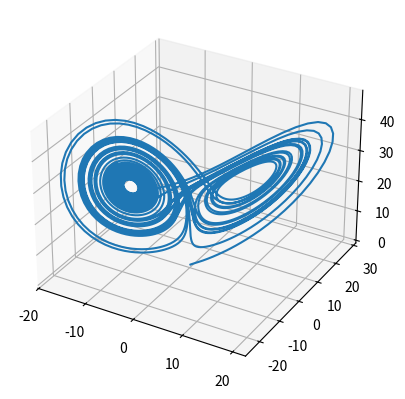
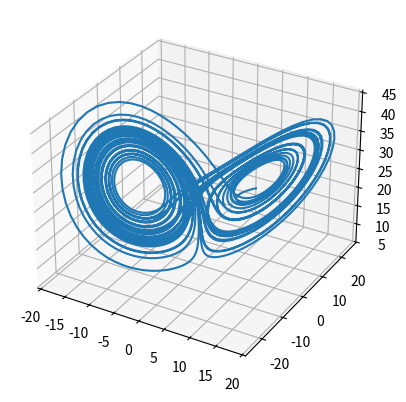

These figures' Python source, in order: (Note: this script raises an exception after producing the figures.)
import numpy as np
import matplotlib.pyplot as plt


def validate_first_step(first_step, t0, t_bound):
    """Assert that first_step is valid and return it."""
    if first_step <= 0:
        raise ValueError("`first_step` must be positive.")
    if first_step > np.abs(t_bound - t0):
        raise ValueError("`first_step` exceeds bounds.")
    return first_step


def validate_max_step(max_step):
    """Assert that max_Step is valid and return it."""
    if max_step <= 0:
        raise ValueError("`max_step` must be positive.")
    return max_step


def validate_tol(rtol, atol, all_dtype='float64'):
    """Validate tolerance values."""
    EPS = np.finfo(all_dtype).eps
    if np.any(rtol < 100 * EPS):
        rtol = np.maximum(rtol, 100 * EPS)
    return rtol, atol


def norm(x, axis=0):
    """Compute RMS norm."""
    return np.linalg.norm(x, axis=axis) / x.shape[0] ** 0.5  # x.size


def select_initial_step(fun, t0, y0, f0, direction, order, rtol, atol):
    """Empirically select a good initial step.

    The algorithm is described in [1]_.

    Parameters
    ----------
    fun : callable
        Right-hand side of the system.
    t0 : float
        Initial value of the independent variable.
    y0 : ndarray, shape (n,samples)
        Initial value of the dependent variable.
    f0 : ndarray, shape (n,samples)
        Initial value of the derivative, i.e., ``fun(t0, y0)``.
    direction : float
        Integration direction.
    order : float
        Error estimator order. It means that the error controlled by the
        algorithm is proportional to ``step_size ** (order + 1)`.
    rtol : float
        Desired relative tolerance.
    atol : float
        Desired absolute tolerance.

    Returns
    -------
    h_abs : float, (samples,)
        Absolute value of the suggested initial step.

    References
    ----------
    .. [1] E. Hairer, S. P. Norsett G. Wanner, "Solving Ordinary Differential
           Equations I: Nonstiff Problems", Sec. II.4.
    """

    scale = atol + np.abs(y0) * rtol
    d0 = norm(y0 / scale)
    d1 = norm(f0 / scale)
    h0 = 0.01 * d0 / d1
    h0[d0 < 1e-5] = 1e-6
    h0[d1 < 1e-5] = 1e-6

    # if d0 < 1e-5 or d1 < 1e-5:
    #     h0 = 1e-6
    # else:
    #     h0 = 0.01 * d0 / d1

    y1 = y0 + h0 * direction * f0
    f1 = fun(t0 + h0 * direction, y1)
    d2 = norm((f1 - f0) / scale) / h0

    mask1 = np.ones(d1.shape)
    mask2 = np.ones(d2.shape)
    mask1[d1 > 1e-15] = 0
    mask2[d2 > 1e-15] = 0
    h1 = (0.01 / np.nanmax([d1, d2], axis=0)) ** (1 / (order + 1))
    temp = np.maximum(1e-6, h0 * 1e-3)
    h1[mask1 * mask2 == 1] = temp[mask1 * mask2 == 1]

    # if d1 <= 1e-15 and d2 <= 1e-15:
    #     h1 = max(1e-6, h0 * 1e-3)
    # else:
    #     h1 = (0.01 / max(d1, d2)) ** (1 / (order + 1))

    return np.min([100 * h0, h1], axis=0)


class OdeSolver:
    """Base class for ODE solvers.

    In order to implement a new solver you need to follow the guidelines:

        1. A constructor must accept parameters presented in the base class
           (listed below) along with any other parameters specific to a solver.
        2. A constructor must accept arbitrary extraneous arguments
           ``**extraneous``, but warn that these arguments are irrelevant
           using `common.warn_extraneous` function. Do not pass these
           arguments to the base class.
        3. A solver must implement a private method `_step_impl(self)` which
           propagates a solver one step further. It must return tuple
           ``(success, message)``, where ``success`` is a boolean indicating
           whether a step was successful, and ``message`` is a string
           containing description of a failure if a step failed or None
           otherwise.
        4. A solver must implement a private method `_dense_output_impl(self)`,
           which returns a `DenseOutput` object covering the last successful
           step.
        5. A solver must have attributes listed below in Attributes section.
           Note that ``t_old`` and ``step_size`` are updated automatically.
        6. Use `fun(self, t, y)` method for the system rhs evaluation, this
           way the number of function evaluations (`nfev`) will be tracked
           automatically.
        7. For convenience, a base class provides `fun_single(self, t, y)` and
           `fun_vectorized(self, t, y)` for evaluating the rhs in
           non-vectorized and vectorized fashions respectively (regardless of
           how `fun` from the constructor is implemented). These calls don't
           increment `nfev`.
        8. If a solver uses a Jacobian matrix and LU decompositions, it should
           track the number of Jacobian evaluations (`njev`) and the number of
           LU decompositions (`nlu`).
        9. By convention, the function evaluations used to compute a finite
           difference approximation of the Jacobian should not be counted in
           `nfev`, thus use `fun_single(self, t, y)` or
           `fun_vectorized(self, t, y)` when computing a finite difference
           approximation of the Jacobian.

    Parameters
    ----------
    fun : callable
        Right-hand side of the system: the time derivative of the state ``y``
        at time ``t``. The calling signature is ``fun(t, y)``, where ``t`` is a
        scalar and ``y`` is an ndarray with ``len(y) = len(y0)``. ``fun`` must
        return an array of the same shape as ``y``. See `vectorized` for more
        information.
    t0 : float
        Initial time. 1-d array, (samples,)
    y0 : array_like, shape (n,samples)
        Initial state.
    t_bound : float
        Boundary time --- the integration won't continue beyond it. It also
        determines the direction of the integration.


    Attributes
    ----------
    n : int
        Number of equations.
    status : string
        Current status of the solver: 'running', 'finished' or 'failed'.
    t_bound : float
        Boundary time.
    direction : float
        Integration direction: +1 or -1.
    t : float
        Current time.
    y : ndarray
        Current state.
    t_old : float
        Previous time. None if no steps were made yet.
    step_size : float
        Size of the last successful step. None if no steps were made yet.
    nfev : int
        Number of the system's rhs evaluations.
    njev : int
        Number of the Jacobian evaluations.
    nlu : int
        Number of LU decompositions.
    """
    TOO_SMALL_STEP = "Required step size is less than spacing between numbers."

    def __init__(self, fun, t0, y0, t_bound):
        self.t_old = None
        self.t = t0 * np.ones((y0.shape[-1]))
        self._fun, self.y = fun, y0
        self.t_bound = t_bound

        fun_single = self._fun

        def fun_vectorized(t, y):
            # f = np.empty_like(y)
            # for i, yi in enumerate(y.T):
            #     f[:, i] = self._fun(t, yi)
            return self.fun_single(t, y)  # f

        def fun(t, y):
            self.nfev += 1
            return self.fun_single(t, y)

        self.fun = fun
        self.fun_single = fun_single
        self.fun_vectorized = fun_vectorized

        self.direction = np.sign(t_bound - t0) if t_bound != t0 else 1
        self.n = self.y.shape[0]  # self.y.size
        self.status = 'running'

        self.nfev = 0
        self.njev = 0
        self.nlu = 0

    @property
    def step_size(self):
        if self.t_old is None:
            return None
        else:
            return np.abs(self.t - self.t_old)

    def step(self):
        """Perform one integration step.

        Returns
        -------
        message : string or None
            Report from the solver. Typically a reason for a failure if
            `self.status` is 'failed' after the step was taken or None
            otherwise.
        """
        if self.status != 'running':
            raise RuntimeError("Attempt to step on a failed or finished "
                               "solver.")

        if self.n == 0 or (self.t == self.t_bound).all():
            # Handle corner cases of empty solver or no integration.
            self.t_old = self.t
            self.t = self.t_bound
            message = None
            self.status = 'finished'
        else:
            t = self.t
            success, message = self._step_impl()

            if not success:
                self.status = 'failed'
            else:
                self.t_old = t
                if (self.direction * (self.t - self.t_bound) >= 0).all():
                    self.status = 'finished'

        return message

    def _step_impl(self):
        raise NotImplementedError


def rk_step(fun, t, y, f, h, A, B, C, K):
    """Perform a single Runge-Kutta step.

    This function computes a prediction of an explicit Runge-Kutta method and
    also estimates the error of a less accurate method.

    Notation for Butcher tableau is as in [1]_.

    Parameters
    ----------
    fun : callable
        Right-hand side of the system.
    t : float
        Current time.
    y : ndarray, shape (n,samples)
        Current state.
    f : ndarray, shape (n,samples)
        Current value of the derivative, i.e., ``fun(x, y)``.
    h : float
        Step to use.
    A : ndarray, shape (n_stages, n_stages)
        Coefficients for combining previous RK stages to compute the next
        stage. For explicit methods the coefficients at and above the main
        diagonal are zeros.
    B : ndarray, shape (n_stages,)
        Coefficients for combining RK stages for computing the final
        prediction.
    C : ndarray, shape (n_stages,)
        Coefficients for incrementing time for consecutive RK stages.
        The value for the first stage is always zero.
    K : ndarray, shape (n_stages + 1, n)
        Storage array for putting RK stages here. Stages are stored in rows.
        The last row is a linear combination of the previous rows with
        coefficients

    Returns
    -------
    y_new : ndarray, shape (n,)
        Solution at t + h computed with a higher accuracy.
    f_new : ndarray, shape (n,)
        Derivative ``fun(t + h, y_new)``.

    References
    ----------
    .. [1] E. Hairer, S. P. Norsett G. Wanner, "Solving Ordinary Differential
           Equations I: Nonstiff Problems", Sec. II.4.
    """
    K[0] = f
    for s, (a, c) in enumerate(zip(A[1:], C[1:]), start=1):
        # np.dot(K[:s].T, a[:s]) * h
        # np.einsum('snf,s->nf', K[:s], a[:s])*h
        dy = np.einsum('snf,s->nf', K[:s], a[:s]) * h
        K[s] = fun(t + c * h, y + dy)

    # y + h * np.dot(K[:-1].T, B)

    # np.einsum('snf,s->nf', K[:-1], B)
    y_new = y + h * np.einsum('snf,s->nf', K[:-1], B)
    f_new = fun(t + h, y_new)

    K[-1] = f_new

    return y_new, f_new


class RungeKutta(OdeSolver):
    """Base class for explicit Runge-Kutta methods."""
    C: np.ndarray = NotImplemented
    A: np.ndarray = NotImplemented
    B: np.ndarray = NotImplemented
    E: np.ndarray = NotImplemented
    P: np.ndarray = NotImplemented
    order: int = NotImplemented
    error_estimator_order: int = NotImplemented
    n_stages: int = NotImplemented

    def __init__(self, fun, t0, y0, t_bound, max_step=np.inf,
                 rtol=1e-3, atol=1e-6,
                 first_step=None,
                 all_dtype='float64',
                 Global_Minstep=0.001):
        # warn_extraneous(extraneous)
        super().__init__(fun, t0, y0, t_bound)
        self.y_old = None
        self.max_step = validate_max_step(max_step)
        self.rtol, self.atol = validate_tol(rtol, atol, all_dtype=all_dtype)
        self.f = self.fun(self.t, self.y)
        if first_step is None:
            self.h_abs = select_initial_step(
                self.fun, self.t, self.y, self.f, self.direction,
                self.error_estimator_order, self.rtol, self.atol)
        else:
            t_ = t_bound - t0
            first_step[first_step > t_] = t_
            first_step[first_step < 0] = 0
            # temp = select_initial_step(
            #     self.fun, self.t, self.y, self.f, self.direction,
            #     self.error_estimator_order, self.rtol, self.atol)
            self.h_abs = first_step  # np.nanmin([first_step, temp], axis=0)
        self.K = np.empty((self.n_stages + 1, self.n,
                          self.y.shape[-1]), dtype=self.y.dtype)
        self.error_exponent = -1 / (self.error_estimator_order + 1)
        self.h_previous = None
        self.Global_Minstep = min(Global_Minstep, (t_bound - t0) * 0.001)
        self.SAFETY = 0.9

        self.MIN_FACTOR = 0.2  # Minimum allowed decrease in a step size.
        self.MAX_FACTOR = 10  # Maximum allowed increase in a step size.

    def _estimate_error(self, K, h):
        # np.einsum('snf,s->nf', K, self.E)  # np.dot(K.T, self.E) * h
        return h[None, :] * np.einsum('snf,s->nf', K, self.E)

    def _estimate_error_norm(self, K, h, scale):
        return norm(self._estimate_error(K, h) / scale)

    def _step_impl(self):
        t = self.t
        y = self.y
        self.f = self.fun(self.t, self.y)
        max_step = self.max_step
        rtol = self.rtol
        atol = self.atol

        min_step_ = self.Global_Minstep + 0 * \
            np.abs(np.nextafter(t, self.direction * np.inf) - t)
        h_abs_ = np.ones(self.h_abs.shape) - 1 + self.h_abs
        h_abs_[self.h_abs > max_step] = max_step  # max_step is a float
        h_abs_ = np.max([self.h_abs, min_step_], axis=0)
        # print(h_abs_, self.h_abs)

        # if self.h_abs > max_step:
        #     h_abs = max_step
        # elif self.h_abs < min_step:
        #     h_abs = min_step
        # else:
        #     h_abs = self.h_abs

        h_previous = np.ones(h_abs_.shape)
        step_accepted = np.ones(h_abs_.shape) - 1  # False
        step_rejected = np.ones(h_abs_.shape) - 1
        my = np.mean(y, axis=0)
        step_accepted[np.isnan(my)] = 1
        t[np.isnan(my)] = self.t_bound
        step_accepted[t == self.t_bound] = 1
        # print(step_accepted)

        t_new_ = np.ones(t.shape) * t
        y_new_ = np.ones(self.y.shape) * y
        f_new_ = np.ones(self.f.shape) * self.f

        while (step_accepted != 1).any():  # not step_accepted:
            indices = np.where(step_accepted == 0)[0]
            h_abs = h_abs_[indices]
            t_new = t_new_[indices]
            y_new = y_new_[:, indices]
            f_new = f_new_[:, indices]
            # print(h_abs)
            # print(h_abs[h_abs<min_step])
            # = np.nan
            # h_abs_[indices] = h_abs
            # if (h_abs < min_step).all():
            #     print('Too small')
            #     return False, self.TOO_SMALL_STEP
            if np.isnan(h_abs).all():
                print('All nan')
                return False, self.TOO_SMALL_STEP
            h = h_abs * self.direction
            t_new = t[indices] + h

            t_new[self.direction * (t_new - self.t_bound) > 0] = self.t_bound
            # if self.direction * (t_new - self.t_bound) > 0:
            #     t_new = self.t_bound

            h = t_new - t[indices]

            h_abs = np.abs(h)
            # if (h_abs<0.01).any():
            #     print(h_abs)
            temp_k = self.K[..., indices]
            y_new, f_new = rk_step(self.fun, t[indices], y[:, indices], self.f[:, indices], h, self.A,
                                   self.B, self.C, temp_k)
            self.K[..., indices] = temp_k
            scale = atol + \
                np.maximum(np.abs(y[:, indices]), np.abs(y_new)) * rtol
            error_norm = self._estimate_error_norm(
                self.K[..., indices], h, scale)
            error_norm[np.isnan(error_norm)] = 0
            # %%
            # print('h',h_abs,h,'t',t_new,'error',error_norm,'minstep',min_step)
            temp = step_accepted[indices]
            temp[error_norm < 1] = 1
            step_accepted[indices] = temp

            factor = np.minimum(self.MAX_FACTOR, self.SAFETY *
                                error_norm ** self.error_exponent)
            factor[error_norm == 0] = self.MAX_FACTOR

            # temp = step_rejected[indices]
            # for i in range(len(temp)):
            #     # factor[i]>=0; temp[i] = 0 or 1
            #     if temp[i] == 1:
            #         factor[i] = min(temp[i], factor[i])
            factor = np.where(
                # 条件：在 indices 位置上，step_rejected 的值是否为 1
                step_rejected[indices] == 1,
                # 如果条件为 True，计算 min(1, factor[indices])
                np.minimum(1.0, factor),
                # 如果条件为 False，保持 factor[indices] 的原始值
                factor
            )

            h_abs[error_norm < 1] *= factor[error_norm < 1]

            # %%
            factor = np.maximum(self.MIN_FACTOR, self.SAFETY *
                                error_norm ** self.error_exponent)
            h_abs[error_norm >= 1] *= factor[error_norm >= 1]

            temp[error_norm >= 1] = 1
            step_rejected[indices] = temp
            # if error_norm < 1:
            #     if error_norm == 0:
            #         factor = MAX_FACTOR
            #     else:
            #         factor = min(MAX_FACTOR,
            #                      SAFETY * error_norm ** self.error_exponent)

            #     if step_rejected:
            #         factor = min(1, factor)

            #     h_abs *= factor

            #     step_accepted = True
            # else:
            #     h_abs *= max(MIN_FACTOR,
            #                  SAFETY * error_norm ** self.error_exponent)
            #     step_rejected = True

            h_previous[indices] = h
            t_new_[indices] = t_new
            y_new_[:, indices] = y_new
            h_abs_[indices] = h_abs
            f_new_[:, indices] = f_new
        t_new_[np.isnan(t_new_)] = self.t_bound
        # t_new_[np.isnan(my)] = self.t_bound
        # print('all_accepted',t_new_)
        self.h_previous = h_previous
        self.y_old = y

        self.t = t_new_
        self.y = y_new_
        self.h_abs = h_abs_
        self.f = f_new_

        return True, None


class RK45(RungeKutta):
    """Explicit Runge-Kutta method of order 5(4).

    This uses the Dormand-Prince pair of formulas [1]_. The error is controlled
    assuming accuracy of the fourth-order method accuracy, but steps are taken
    using the fifth-order accurate formula (local extrapolation is done).
    A quartic interpolation polynomial is used for the dense output [2]_.

    Can be applied in the complex domain.

    Parameters
    ----------
    fun : callable
        Right-hand side of the system. The calling signature is ``fun(t, y)``.
        Here ``t`` is a scalar, and there are two options for the ndarray ``y``:
        It can either have shape (n,); then ``fun`` must return array_like with
        shape (n,). Alternatively it can have shape (n, k); then ``fun``
        must return an array_like with shape (n, k), i.e., each column
        corresponds to a single column in ``y``. The choice between the two
        options is determined by `vectorized` argument (see below).
    t0 : float
        Initial time.
    y0 : array_like, shape (n,)
        Initial state.
    t_bound : float
        Boundary time - the integration won't continue beyond it. It also
        determines the direction of the integration.
    first_step : float or None, optional
        Initial step size. Default is ``None`` which means that the algorithm
        should choose.
    max_step : float, optional
        Maximum allowed step size. Default is np.inf, i.e., the step size is not
        bounded and determined solely by the solver.
    rtol, atol : float and array_like, optional
        Relative and absolute tolerances. The solver keeps the local error
        estimates less than ``atol + rtol * abs(y)``. Here `rtol` controls a
        relative accuracy (number of correct digits), while `atol` controls
        absolute accuracy (number of correct decimal places). To achieve the
        desired `rtol`, set `atol` to be smaller than the smallest value that
        can be expected from ``rtol * abs(y)`` so that `rtol` dominates the
        allowable error. If `atol` is larger than ``rtol * abs(y)`` the
        number of correct digits is not guaranteed. Conversely, to achieve the
        desired `atol` set `rtol` such that ``rtol * abs(y)`` is always smaller
        than `atol`. If components of y have different scales, it might be
        beneficial to set different `atol` values for different components by
        passing array_like with shape (n,) for `atol`. Default values are
        1e-3 for `rtol` and 1e-6 for `atol`.
    vectorized : bool, optional
        Whether `fun` is implemented in a vectorized fashion. Default is False.

    Attributes
    ----------
    n : int
        Number of equations.
    status : string
        Current status of the solver: 'running', 'finished' or 'failed'.
    t_bound : float
        Boundary time.
    direction : float
        Integration direction: +1 or -1.
    t : float
        Current time.
    y : ndarray
        Current state.
    t_old : float
        Previous time. None if no steps were made yet.
    step_size : float
        Size of the last successful step. None if no steps were made yet.
    nfev : int
        Number evaluations of the system's right-hand side.
    njev : int
        Number of evaluations of the Jacobian.
        Is always 0 for this solver as it does not use the Jacobian.
    nlu : int
        Number of LU decompositions. Is always 0 for this solver.

    References
    ----------
    .. [1] J. R. Dormand, P. J. Prince, "A family of embedded Runge-Kutta
           formulae", Journal of Computational and Applied Mathematics, Vol. 6,
           No. 1, pp. 19-26, 1980.
    .. [2] L. W. Shampine, "Some Practical Runge-Kutta Formulas", Mathematics
           of Computation,, Vol. 46, No. 173, pp. 135-150, 1986.
    """
    order = 5
    error_estimator_order = 4
    n_stages = 6
    C = np.array([0, 1 / 5, 3 / 10, 4 / 5, 8 / 9, 1])
    A = np.array([
        [0, 0, 0, 0, 0],
        [1 / 5, 0, 0, 0, 0],
        [3 / 40, 9 / 40, 0, 0, 0],
        [44 / 45, -56 / 15, 32 / 9, 0, 0],
        [19372 / 6561, -25360 / 2187, 64448 / 6561, -212 / 729, 0],
        [9017 / 3168, -355 / 33, 46732 / 5247, 49 / 176, -5103 / 18656]
    ])
    B = np.array([35 / 384, 0, 500 / 1113, 125 / 192, -2187 / 6784, 11 / 84])
    E = np.array([-71 / 57600, 0, 71 / 16695, -71 / 1920, 17253 / 339200, -22 / 525,
                  1 / 40])
    # Corresponds to the optimum value of c_6 from [2]_.
    P = np.array([
        [1, -8048581381 / 2820520608, 8663915743 / 2820520608,
         -12715105075 / 11282082432],
        [0, 0, 0, 0],
        [0, 131558114200 / 32700410799, -68118460800 / 10900136933,
         87487479700 / 32700410799],
        [0, -1754552775 / 470086768, 14199869525 / 1410260304,
         -10690763975 / 1880347072],
        [0, 127303824393 / 49829197408, -318862633887 / 49829197408,
         701980252875 / 199316789632],
        [0, -282668133 / 205662961, 2019193451 /
            616988883, -1453857185 / 822651844],
        [0, 40617522 / 29380423, -110615467 / 29380423, 69997945 / 29380423]])


def rk45_simple_adaptive(fun, t_span, y0, rtol=1e-3,
                         atol=1e-6, all_dtype='float64', first_step=None):
    # t0, t_end = t_span
    t0, t_end = t_span
    y = np.asarray(y0, dtype=all_dtype)  # Ensure y is a float numpy array

    # --- Initialization ---
    # t = t0
    solver = RK45(fun, t0, y, t_end, rtol=rtol,
                  atol=atol, first_step=first_step, all_dtype=all_dtype)
    # --- Main Integration Loop ---
    status = None
    ts = [np.array([t0] * y.shape[-1])]
    ys = [y0]
    # i = 0
    while status is None:
        # print(i)
        # i+=1
        message = solver.step()

        if solver.status == 'finished':
            status = 0
        elif solver.status == 'failed':
            status = -1
            break

        t_old = solver.t_old
        h_abs = solver.h_abs
        t = solver.t
        y = solver.y

        sol = None
        # print(t)
        ts.append(t)
        ys.append(y)
    ts = np.array(ts)
    ys = np.array(ys)
    return ts, ys, h_abs


def rk45_simple_current(fun, t_span, y0, rtol=1e-3, atol=1e-6,
                        all_dtype='float64', first_step=None, t_eval=None, Global_Minstep=0.001):
    # t0, t_end = t_span
    t0, t_end = t_span
    y = np.asarray(y0, dtype=all_dtype)  # Ensure y is a float numpy array

    # --- Initialization ---
    # t = t0
    solver = RK45(fun, t0, y, t_end, rtol=rtol,
                  atol=atol, first_step=first_step, all_dtype=all_dtype, Global_Minstep=Global_Minstep)
    # --- Main Integration Loop ---

    # i = 0
    if t_eval is None:
        t_eval = np.array([t0, t_end])
    else:
        t_eval = np.asarray(t_eval, dtype=all_dtype)

    ts = t_eval
    ys = np.ones((ts.shape[0],) + y0.shape) + np.nan
    ys[0] = y0
    # min_h = np.array([999]*ys.shape[-1])

    for i in range(1, len(t_eval)):
        # if i>100:
        #     solver.Global_Minstep = 100
        solver.t_bound = t_eval[i]
        solver.status = 'running'
        status = None
        while status is None:
            # print(i)
            # i+=1
            message = solver.step()

            if solver.status == 'finished':
                status = 0
            elif solver.status == 'failed':
                status = -1
                break

            # t_old = solver.t_old
            # h_abs = solver.h_abs
            # t = solver.t
            y = solver.y
            # print(t)
        if status != -1:
            ys[i] = y
        else:
            break
    # print(min_h)
    ts = np.array(ts)
    ys = np.array(ys)
    return ts, ys  # , h_abs

# --- Example Usage ---


def simple_rk4(fun, t0, y0, t_bound, dt, all_dtype='float64'):
    '''
    fun: fun(t,y)
    t0, t_bound, dt: float, t_bound>t0
    y0: (vars, samples)
    '''
    dt = float(dt)
    deltat = t_bound - t0
    nt = int(deltat / dt) + 1
    if deltat % dt != 0:
        nt += 1
    nt = int(nt)
    ys = np.ones((nt,) + y0.shape, dtype=all_dtype)
    ts = np.arange(nt) * dt + t0
    if ts[-1] > t_bound:
        ts[-1] = t_bound
    ys[0] = y0
    this_t = t0
    next_t = this_t + dt
    i = 0
    while this_t < t_bound:
        this_dt = dt
        if next_t > t_bound:
            this_dt = dt - next_t + t_bound
            next_t = t_bound

        if this_dt <= 0:
            break
        i += 1
        ts[i] = next_t
        this_y = ys[i - 1]
        k1 = fun(this_t, this_y)
        k2 = fun(this_t + 0.5 * this_dt, this_y + 0.5 * this_dt * k1)
        k3 = fun(this_t + 0.5 * this_dt, this_y + 0.5 * this_dt * k2)
        k4 = fun(this_t + this_dt, this_y + this_dt * k3)
        y_next = this_y + this_dt / 6 * (k1 + 2 * k2 + 2 * k3 + k4)
        ys[i] = y_next
        this_t += dt
        next_t += dt

    return ys[:i + 1], ts[:i + 1]


if __name__ == '__main__':
    # from scipy.integrate import solve_ivp

    def lorenz(t, u, p=10, b=8 / 3, r=28):
        x, y, z = u

        dxdt = -p * x + p * y
        dydt = -x * z + r * x - y
        dzdt = x * y - b * z

        return np.array([dxdt, dydt, dzdt])
    # tstop = 40
    # sol = solve_ivp(
    #     lorenz, (0, tstop), [0.1, 0.1, 0.1],  # <- 追加
    # )
    # t, y, _ = rk45_simple_adaptive(
    #     lorenz, (0, tstop), np.array([[0.1, 0.1, 0.1]]).T,  # <- 追加
    # )

    # t2, y2, _ = rk45_simple_adaptive(
    #     lorenz, (0, tstop), np.array(
    #         [[0.1, 0.1, 0.1], [0.2, 0.3, 0.2]]).T,  # <- 追加
    # )
    # print(np.mean((y[..., 0]-sol.y[:, :].T)**2))
    # t20 = t2[:, 0]
    # stop_ = np.where(t20 >= tstop)[0][0]
    # print(np.mean((y2[0:stop_+1, :, 0]-sol.y[:, :].T)**2))
    # fig, ax = plt.subplots(subplot_kw=dict(projection='3d'))
    # ax.plot(*list(y[:, :, 0].T))
    # plt.show()

    # ys = np.ones((3, 4000))
    # ys[:, 0] = np.array([0.1, 0.1, 0.1])
    # ts = np.linspace(0, 40, 4000)
    # first_step = None
    # for i in range(1, 4000):
    #     solb = solve_ivp(
    #         lorenz, (ts[i-1], ts[i]), ys[:, i-1],
    #     )
    #     ys[:, i] = solb.y[:, -1]

    # ys1 = np.ones((3, 4000))
    # ys1[:, 0] = np.array([0.1, 0.1, 0.1])
    # ts1 = np.linspace(0, 40, 4000)
    # first_step = None
    # for i in range(1, 4000):
    #     t, y, h_abs = rk45_simple_adaptive(
    #         lorenz, (ts1[i-1], ts1[i]), np.array([ys1[:, i-1]]).T,
    #         first_step=first_step
    #     )
    #     first_step = h_abs
    #     ys1[:, i] = y[-1, :, 0]

    ts2 = np.linspace(0, 40, 4001)
    ts2, ys2 = rk45_simple_current(
        lorenz, (0, 40), np.array(
            [[0.1, 0.1, 0.1], [10, 8 / 3, 28]]).T, t_eval=ts2
    )
    fig, ax = plt.subplots(subplot_kw=dict(projection='3d'))
    ax.plot(*list(ys2[:, :, 0].T))
    plt.show()

    fig, ax = plt.subplots(subplot_kw=dict(projection='3d'))
    ax.plot(*list(ys2[:, :, 1].T))
    plt.show()
    # %%

    def dx(t, u):
        x, = u
        return np.array([2 * t + x * 0])
    ys, ts = simple_rk4(dx, 0, np.array(
        [[0.1], [0.2]]).T, 40, 0.01)
    ts2 = np.linspace(0, 40, 4001)
    ts2, ys2 = rk45_simple_current(
        dx, (0, 40), np.array(
            [[0.1], [0.2]]).T, t_eval=ts2)
    from scipy.integrate import solve_ivp
    ts2 = np.linspace(0, 40, 4001)
    sol = solve_ivp(
        dx, (0, 40), [0.1],  # <- 追加
        t_eval=ts2
    )

    ts2 = np.linspace(0, 40, 4001)
    plt.plot(ys[:, 0, 0] - ts2**2 - 0.1)  # err at 1e-11
    plt.plot(ys2[:, 0, 0] - ts2**2 - 0.1)  # err at 1e-13
    plt.plot(sol.y[0, :] - ts2**2 - 0.1)  # err at 1e-13
    # %%

    def dx(t, u):
        x, = u
        return np.array([np.e**(0.1 * t) + x * 0])
    ys, ts = simple_rk4(dx, 0, np.array(
        [[10], [20]]).T, 40, 0.01)
    ts2 = np.linspace(0, 40, 4001)
    ts2, ys2 = rk45_simple_current(
        dx, (0, 40), np.array(
            [[10], [20]]).T, t_eval=ts2,
        rtol=1e-14,atol=1e-15,
    )
    from scipy.integrate import solve_ivp
    ts2 = np.linspace(0, 40, 4001)
    sol = solve_ivp(
        dx, (0, 40), [10],  # <- 追加
        rtol=1e-14,atol=1e-15,
        t_eval=ts2
    )
    ts2 = np.linspace(0, 40, 4001)
    plt.plot(ys[:, 0, 0] - 10 * np.e**(ts2 * 0.1))  # err at 1e-11
    plt.plot(ys2[:, 0, 0] - 10 * np.e**(ts2 * 0.1))  # err at 1e-13
    plt.plot(sol.y[0, :] - 10 * np.e**(ts2 * 0.1))  # err at 1e-1
